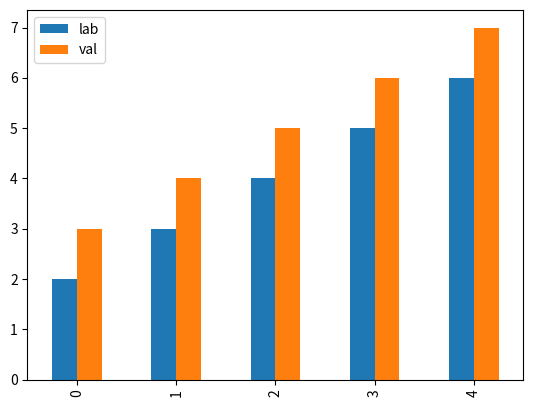

This figure's Python source:
def plot():
    try:
        import matplotlib.pyplot as plt
        import seaborn as sns
        import pandas as pd
        import numpy as np
    except ModuleNotFoundError:
        return

    df = pd.DataFrame({'lab': [2, 3, 4, 5, 6], 'val': [3, 4, 5, 6, 7]})

    df.plot.bar()

    plt.show()


plot()
